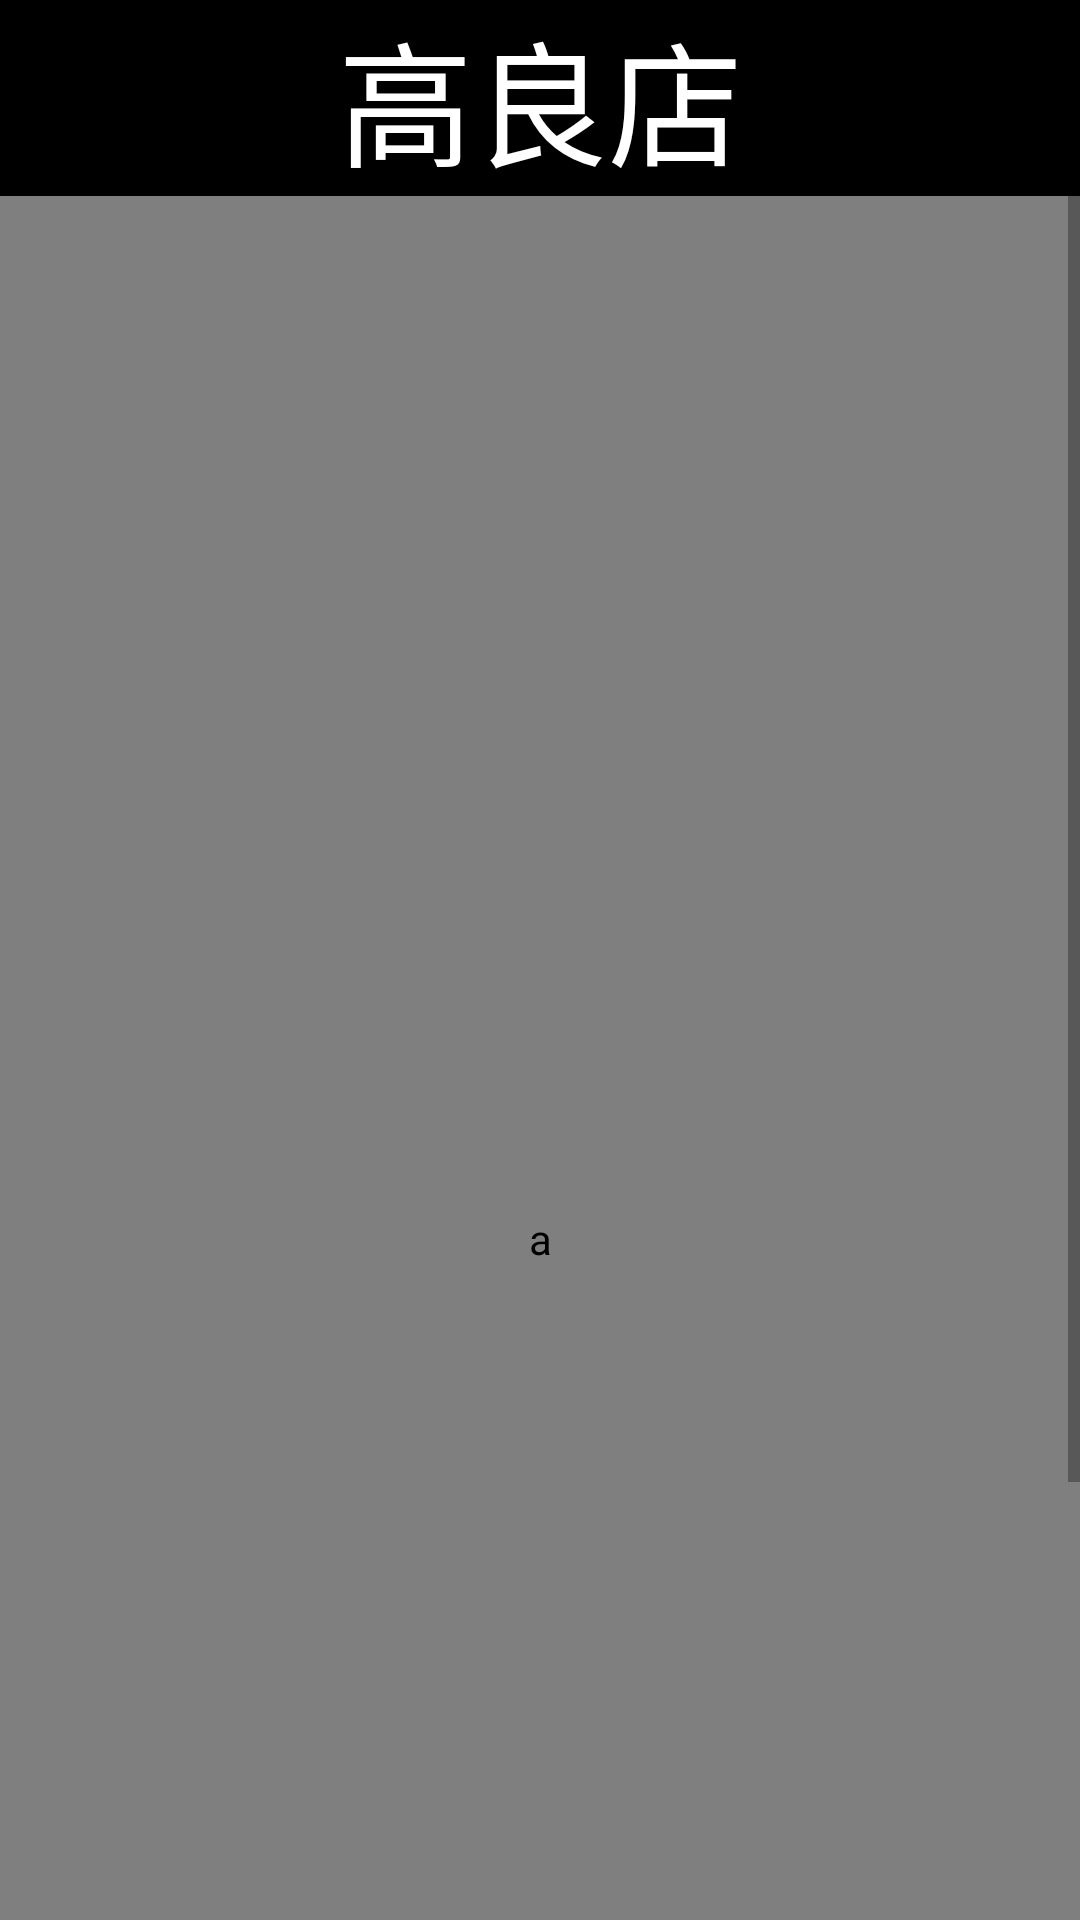

Reconstruct the res/layout file that produces this screen, plus the resources it refers to.
<!-- AndroidManifest.xml: application theme Theme.Tirasieva -->
<!-- res/layout/activity_button4.xml -->
<?xml version="1.0" encoding="utf-8"?>
<ScrollView xmlns:app="http://schemas.android.com/apk/res-auto"
    xmlns:tools="http://schemas.android.com/tools"
    android:id="@+id/scrollView"
    android:layout_width="match_parent"
    android:layout_height="match_parent"
    xmlns:android="http://schemas.android.com/apk/res/android">

    <LinearLayout
        android:layout_width="match_parent"
        android:layout_height="match_parent"
        android:background="#FFFFFF"
        android:orientation="vertical"
        tools:context=".MainActivity">


        <TextView
            android:id="@+id/textView"
            android:layout_width="match_parent"
            android:layout_height="wrap_content"
            android:background="#000000"
            android:text="@string/button4_text"
            android:textAppearance="@style/TextAppearance.AppCompat.Display2"
            android:textColor="#FFFFFF"
            android:gravity="center_horizontal"/>

        <com.github.chrisbanes.photoview.PhotoView
            android:id="@+id/imageView4"
            android:layout_width="match_parent"
            android:layout_height="695dp"
            android:background="#000000"
            android:contentDescription="@string/image_1"
            android:scaleType="fitCenter"
            app:srcCompat="?attr/colorPrimary" />

        <TextView
            android:id="@+id/textView4"
            android:layout_width="match_parent"
            android:layout_height="wrap_content"
            android:autoLink="all"
            android:background="#000000"
            android:text="@string/text4_label"
            android:textAppearance="@style/TextAppearance.AppCompat.Medium"
            android:textColor="#FFFFFF" />



    </LinearLayout>
</ScrollView>
<!-- resources referenced by this layout -->
<resources>
  <string name="button4_text">高良店</string>
  <string name="image_1">a</string>
  <string name="text4_label">マックスバリュー高良店場所:https://www.google.com/maps/@26.19079718,127.6599497,18z?q=26.19079718,127.6599497</string>
  <style name="Theme.Tirasieva" parent="Theme.MaterialComponents.DayNight.DarkActionBar">
          
          <item name="colorPrimary">@color/purple_500</item>
          <item name="colorPrimaryVariant">@color/purple_700</item>
          <item name="colorOnPrimary">@color/white</item>
          
          <item name="colorSecondary">@color/teal_200</item>
          <item name="colorSecondaryVariant">@color/teal_700</item>
          <item name="colorOnSecondary">@color/black</item>
          
          <item name="android:statusBarColor" tools:targetApi="l">?attr/colorPrimaryVariant</item>
          
      </style>
  <!-- not gathered from this repository: default colours our renderer supplied (Android Studio template values) -->
  <color name="purple_500">#FF6200EE</color>
  <color name="purple_700">#FF3700B3</color>
  <color name="teal_200">#FF03DAC5</color>
  <color name="teal_700">#FF018786</color>
  <color name="black">#FF000000</color>
  <color name="white">#FFFFFFFF</color>
</resources>
